The GitHub repository ISABELUNA16/Yolo11_ComputerVision_BananaRipenessClassifier contains a labelled image folder "dataset_split" with 4 categories: green, overripe, ripe, semi-ripe. Examples follow, each with its label.

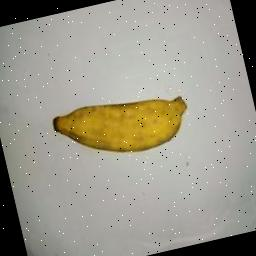
Label: ripe

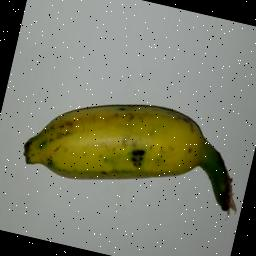
Label: semi-ripe

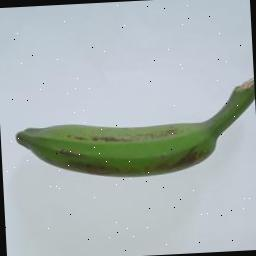
Label: green

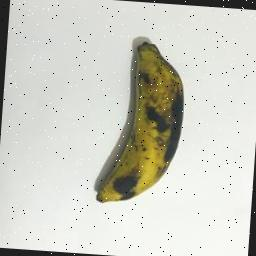
Label: overripe

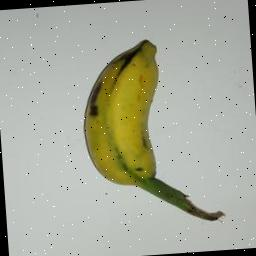
Label: semi-ripe

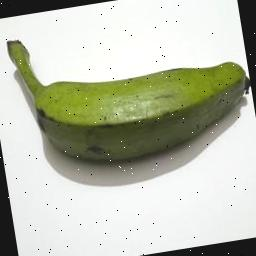
Label: green
